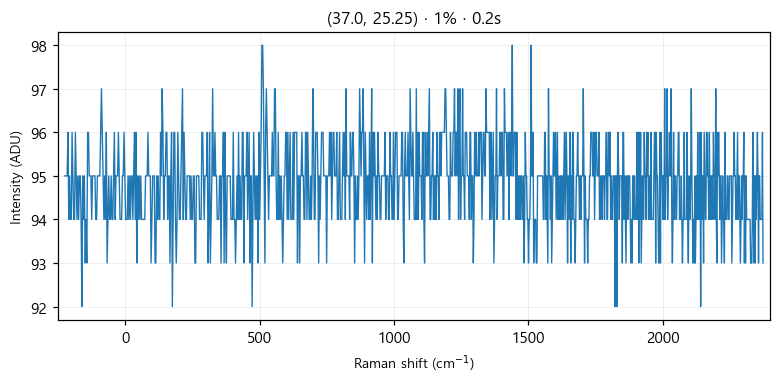

Source data for this figure (header and first rows):
# laser_power_pct, 1
# exposure_time, 0.2
# laser_nm, 532
# mode, single
pixel_index, raman_shift_cm-1, wavelength_nm, intensity
0, -224.9, 525.7, 95.0
1, -221.8, 525.8, 95.0
2, -218.8, 525.9, 95.0
3, -215.7, 526, 95.0
4, -212.6, 526.1, 96.0
5, -209.6, 526.2, 94.0
6, -206.5, 526.2, 95.0
7, -203.5, 526.3, 94.0
8, -200.4, 526.4, 94.0
9, -197.3, 526.5, 96.0
10, -194.3, 526.6, 95.0
11, -191.2, 526.7, 94.0
12, -188.2, 526.7, 94.0
13, -185.1, 526.8, 96.0
14, -182.1, 526.9, 95.0
15, -179, 527, 94.0
16, -176, 527.1, 95.0
17, -172.9, 527.2, 94.0
18, -169.9, 527.3, 95.0
19, -166.8, 527.3, 95.0
20, -163.8, 527.4, 94.0
21, -160.7, 527.5, 92.0
22, -157.7, 527.6, 95.0
23, -154.7, 527.7, 94.0
24, -151.6, 527.8, 95.0
25, -148.6, 527.8, 93.0
26, -145.5, 527.9, 94.0
27, -142.5, 528, 93.0
28, -139.5, 528.1, 96.0
29, -136.4, 528.2, 96.0
30, -133.4, 528.3, 95.0
31, -130.4, 528.4, 95.0
32, -127.3, 528.4, 95.0
33, -124.3, 528.5, 94.0
34, -121.3, 528.6, 95.0
35, -118.2, 528.7, 95.0
36, -115.2, 528.8, 95.0
37, -112.2, 528.9, 95.0
38, -109.2, 528.9, 94.0
39, -106.2, 529, 94.0
40, -103.1, 529.1, 95.0
41, -100.1, 529.2, 95.0
42, -97.09, 529.3, 95.0
43, -94.08, 529.4, 95.0
44, -91.06, 529.5, 96.0
45, -88.05, 529.5, 97.0
46, -85.03, 529.6, 96.0
47, -82.02, 529.7, 95.0
48, -79.01, 529.8, 94.0
49, -76, 529.9, 95.0
50, -72.99, 530, 94.0
51, -69.98, 530, 96.0
52, -66.97, 530.1, 93.0
53, -63.97, 530.2, 94.0
54, -60.96, 530.3, 95.0
55, -57.96, 530.4, 94.0
... 968 more rows
